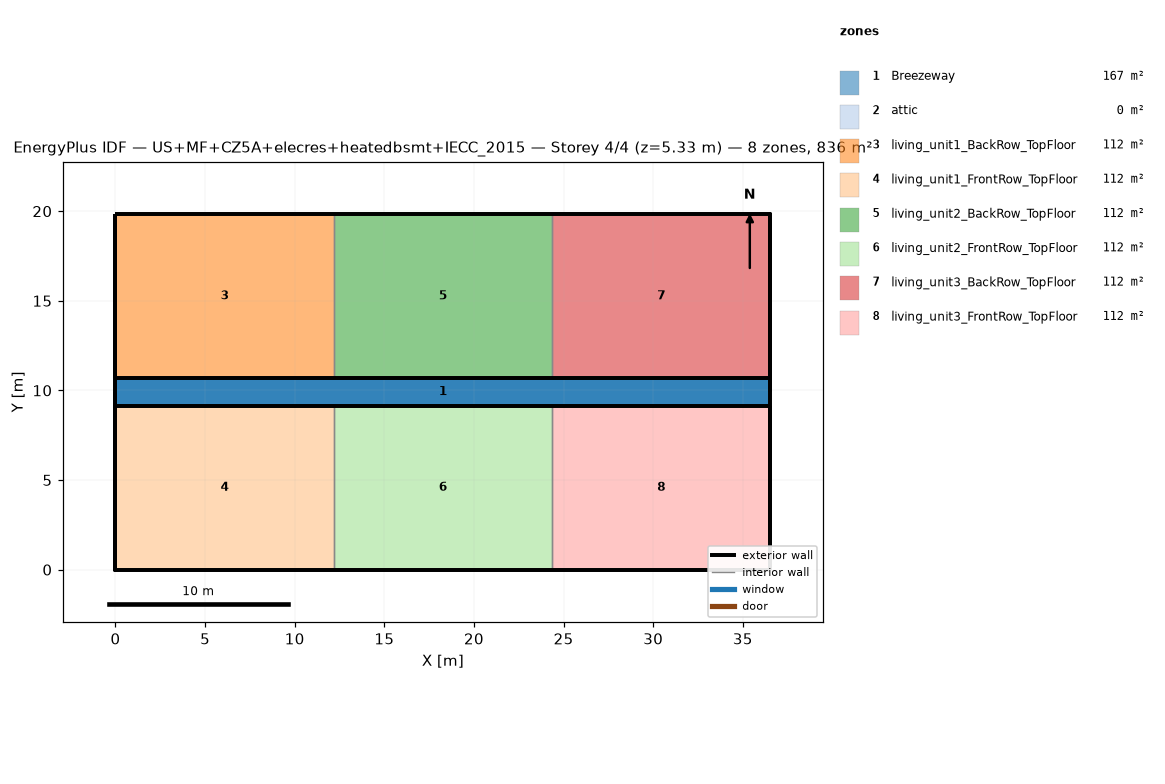
=== STOREY PLAN SPEC (per zone: floor XY polygon, exterior-wall plan segments, windows/doors) ===
zone 1: Breezeway  (167.0 m²)
  floor: (36.54, 9.16) (0.00, 9.16) (0.00, 10.68) (36.54, 10.68)
  floor: (36.54, 9.16) (0.00, 9.16) (0.00, 10.68) (36.54, 10.68)
  floor: (36.54, 9.16) (0.00, 9.16) (0.00, 10.68) (36.54, 10.68)
zone 2: attic  (0.0 m²)
  exterior wall: (36.54, 0.00) – (36.54, 19.84) – (36.54, 9.92)  [29.8 m]
  exterior wall: (0.00, 19.84) – (0.00, 0.00) – (0.00, 9.92)  [29.8 m]
zone 3: living_unit1_BackRow_TopFloor  (111.5 m²)
  floor: (12.18, 10.68) (0.00, 10.68) (0.00, 19.84) (12.18, 19.84)
  exterior wall: (12.18, 19.84) – (0.00, 19.84)  [12.2 m]
  exterior wall: (0.00, 19.84) – (0.00, 10.68)  [9.2 m]
  exterior wall: (0.00, 10.68) – (12.18, 10.68)  [12.2 m]
  interior walls: 1
zone 4: living_unit1_FrontRow_TopFloor  (111.5 m²)
  floor: (12.18, 0.00) (0.00, 0.00) (0.00, 9.16) (12.18, 9.16)
  exterior wall: (0.00, 0.00) – (12.18, 0.00)  [12.2 m]
  exterior wall: (0.00, 9.16) – (0.00, 0.00)  [9.2 m]
  exterior wall: (12.18, 9.16) – (0.00, 9.16)  [12.2 m]
  interior walls: 1
zone 5: living_unit2_BackRow_TopFloor  (111.5 m²)
  floor: (24.36, 10.68) (12.18, 10.68) (12.18, 19.84) (24.36, 19.84)
  exterior wall: (12.18, 10.68) – (24.36, 10.68)  [12.2 m]
  exterior wall: (24.36, 19.84) – (12.18, 19.84)  [12.2 m]
  interior walls: 2
zone 6: living_unit2_FrontRow_TopFloor  (111.5 m²)
  floor: (24.36, 0.00) (12.18, 0.00) (12.18, 9.16) (24.36, 9.16)
  exterior wall: (12.18, 0.00) – (24.36, 0.00)  [12.2 m]
  exterior wall: (24.36, 9.16) – (12.18, 9.16)  [12.2 m]
  interior walls: 2
zone 7: living_unit3_BackRow_TopFloor  (111.5 m²)
  floor: (36.54, 10.68) (24.36, 10.68) (24.36, 19.84) (36.54, 19.84)
  exterior wall: (36.54, 10.68) – (36.54, 19.84)  [9.2 m]
  exterior wall: (36.54, 19.84) – (24.36, 19.84)  [12.2 m]
  exterior wall: (24.36, 10.68) – (36.54, 10.68)  [12.2 m]
  interior walls: 1
zone 8: living_unit3_FrontRow_TopFloor  (111.5 m²)
  floor: (36.54, 0.00) (24.36, 0.00) (24.36, 9.16) (36.54, 9.16)
  exterior wall: (24.36, 0.00) – (36.54, 0.00)  [12.2 m]
  exterior wall: (36.54, 0.00) – (36.54, 9.16)  [9.2 m]
  exterior wall: (36.54, 9.16) – (24.36, 9.16)  [12.2 m]
  interior walls: 1

=== DERIVED (storey summary) ===
Building: US+MF+CZ5A+elecres+heatedbsmt+IECC_2015
Storey: 4 of 4  (floor level z = 5.33 m)
Storey gross floor area: 836.2 m²
Zones on this storey: 8
  - Breezeway: floor 167.0 m²
  - attic: floor 0.0 m²; exterior wall 59.5 m (81.9 m²); WWR 0.0%
  - living_unit1_BackRow_TopFloor: floor 111.5 m²; exterior wall 33.5 m (86.9 m²); WWR 0.0%
  - living_unit1_FrontRow_TopFloor: floor 111.5 m²; exterior wall 33.5 m (86.9 m²); WWR 0.0%
  - living_unit2_BackRow_TopFloor: floor 111.5 m²; exterior wall 24.4 m (63.1 m²); WWR 0.0%
  - living_unit2_FrontRow_TopFloor: floor 111.5 m²; exterior wall 24.4 m (63.1 m²); WWR 0.0%
  - living_unit3_BackRow_TopFloor: floor 111.5 m²; exterior wall 33.5 m (86.9 m²); WWR 0.0%
  - living_unit3_FrontRow_TopFloor: floor 111.5 m²; exterior wall 33.5 m (86.9 m²); WWR 0.0%
Zone adjacency (shared interzone walls):
  - living_unit1_BackRow_TopFloor ↔ living_unit2_BackRow_TopFloor
  - living_unit1_FrontRow_TopFloor ↔ living_unit2_FrontRow_TopFloor
  - living_unit2_BackRow_TopFloor ↔ living_unit3_BackRow_TopFloor
  - living_unit2_FrontRow_TopFloor ↔ living_unit3_FrontRow_TopFloor